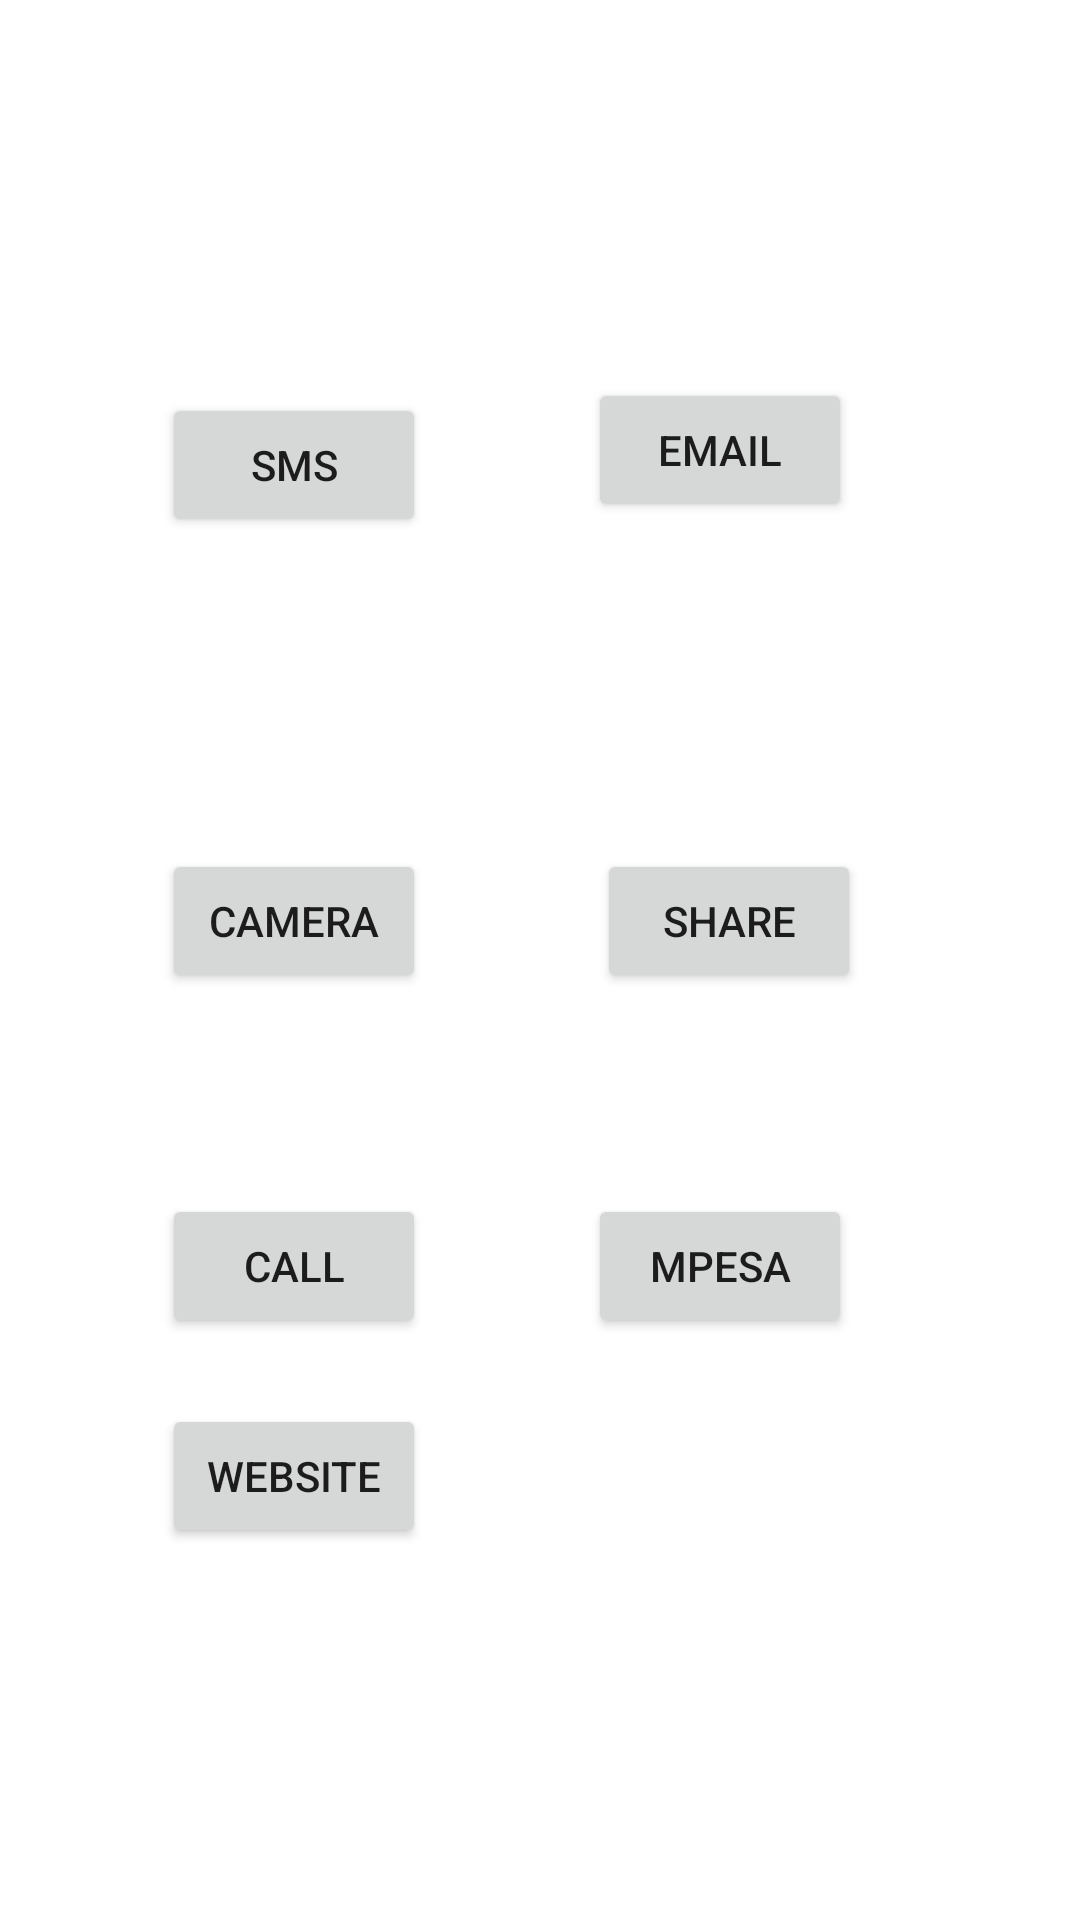

Layout XML and referenced resources for this Android screen:
<!-- AndroidManifest.xml: application theme Theme.SwabirIntents -->
<!-- res/layout/activity_main.xml -->
<?xml version="1.0" encoding="utf-8"?>
<androidx.constraintlayout.widget.ConstraintLayout xmlns:android="http://schemas.android.com/apk/res/android"
    xmlns:app="http://schemas.android.com/apk/res-auto"
    xmlns:tools="http://schemas.android.com/tools"
    android:layout_width="match_parent"
    android:layout_height="match_parent"
    tools:context=".MainActivity">

    <Button
        android:id="@+id/btnsms"
        android:layout_width="wrap_content"
        android:layout_height="wrap_content"
        android:layout_marginTop="131dp"
        android:text="SMS"
        app:layout_constraintEnd_toEndOf="@+id/btncall"
        app:layout_constraintStart_toStartOf="@+id/btncall"
        app:layout_constraintTop_toTopOf="parent" />

    <Button
        android:id="@+id/btnemail"
        android:layout_width="wrap_content"
        android:layout_height="wrap_content"
        android:layout_marginTop="126dp"
        android:text="EMAIL"
        app:layout_constraintEnd_toEndOf="@+id/btnmpesa"
        app:layout_constraintStart_toStartOf="@+id/btnmpesa"
        app:layout_constraintTop_toTopOf="parent" />

    <Button
        android:id="@+id/btncamera"
        android:layout_width="wrap_content"
        android:layout_height="wrap_content"
        android:layout_marginStart="54dp"
        android:text="CAMERA"
        app:layout_constraintBaseline_toBaselineOf="@+id/btnshare"
        app:layout_constraintStart_toStartOf="parent" />

    <Button
        android:id="@+id/btnshare"
        android:layout_width="wrap_content"
        android:layout_height="wrap_content"
        android:layout_marginTop="283dp"
        android:layout_marginEnd="73dp"
        android:text="SHARE"
        app:layout_constraintEnd_toEndOf="parent"
        app:layout_constraintTop_toTopOf="parent" />

    <Button
        android:id="@+id/btncall"
        android:layout_width="wrap_content"
        android:layout_height="wrap_content"
        android:text="CALL"
        app:layout_constraintBaseline_toBaselineOf="@+id/btnmpesa"
        app:layout_constraintEnd_toEndOf="@+id/btncamera"
        app:layout_constraintStart_toStartOf="@+id/btncamera" />

    <Button
        android:id="@+id/btnmpesa"
        android:layout_width="wrap_content"
        android:layout_height="wrap_content"
        android:layout_marginTop="67dp"
        android:layout_marginEnd="76dp"
        android:text="MPESA"
        app:layout_constraintEnd_toEndOf="parent"
        app:layout_constraintTop_toBottomOf="@+id/btnshare" />

    <Button
        android:id="@+id/btnwebsite"
        android:layout_width="wrap_content"
        android:layout_height="wrap_content"
        android:layout_marginStart="54dp"
        android:layout_marginBottom="124dp"
        android:text="Website"
        app:layout_constraintBottom_toBottomOf="parent"
        app:layout_constraintStart_toStartOf="parent" />

</androidx.constraintlayout.widget.ConstraintLayout>
<!-- resources referenced by this layout -->
<resources>
  <style name="Theme.SwabirIntents" parent="Theme.MaterialComponents.DayNight.DarkActionBar">
          
          <item name="colorPrimary">@color/purple_500</item>
          <item name="colorPrimaryVariant">@color/purple_700</item>
          <item name="colorOnPrimary">@color/white</item>
          
          <item name="colorSecondary">@color/teal_200</item>
          <item name="colorSecondaryVariant">@color/teal_700</item>
          <item name="colorOnSecondary">@color/black</item>
          
          <item name="android:statusBarColor">?attr/colorPrimaryVariant</item>
          
      </style>
  <!-- not gathered from this repository: default colours our renderer supplied (Android Studio template values) -->
  <color name="purple_500">#FF6200EE</color>
  <color name="purple_700">#FF3700B3</color>
  <color name="teal_200">#FF03DAC5</color>
  <color name="teal_700">#FF018786</color>
  <color name="black">#FF000000</color>
  <color name="white">#FFFFFFFF</color>
</resources>
